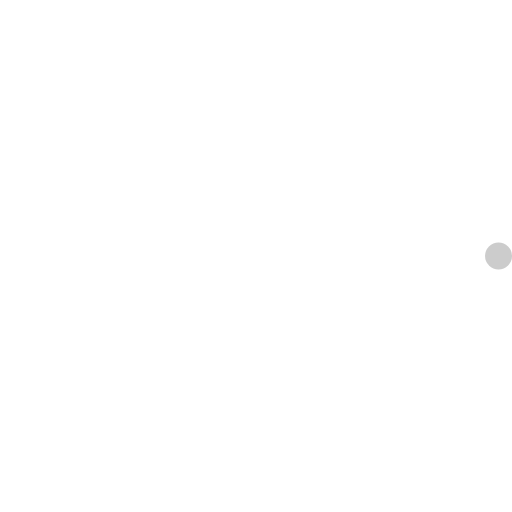
t = 0.00 s
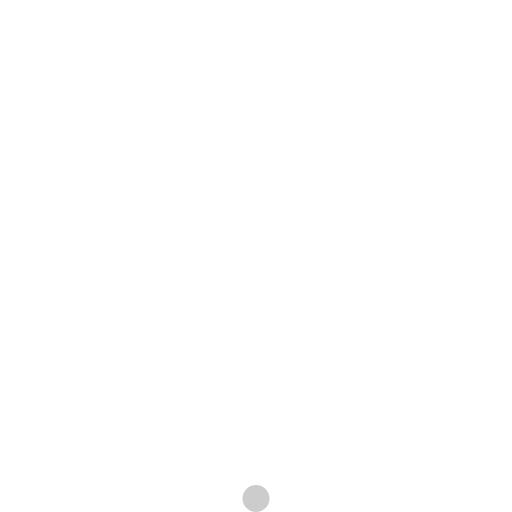
t = 0.23 s
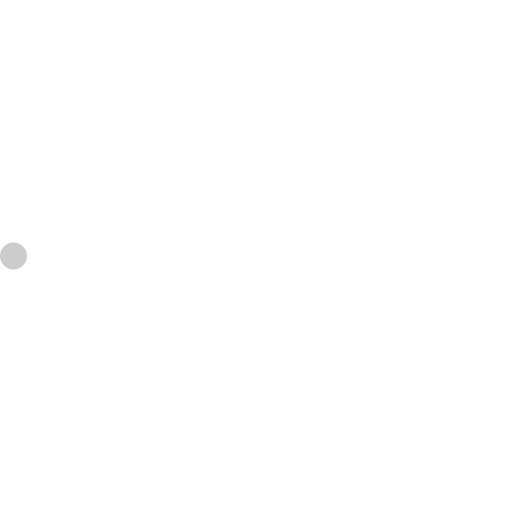
t = 0.45 s
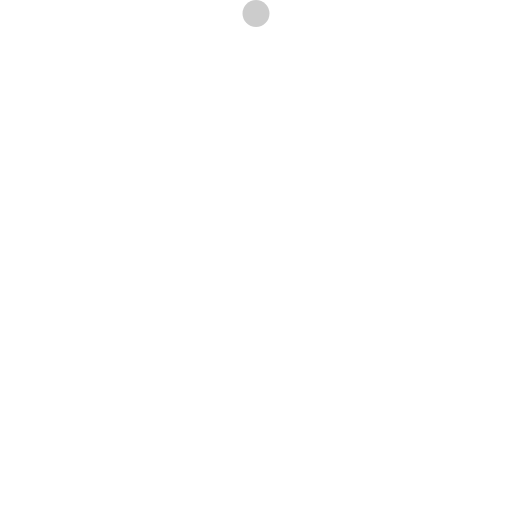
t = 0.68 s

The animated SVG that drew these frames (rendered in a browser with its animation timeline set to each time). Animation: 2 SMIL elements (animateTransform=2); one cycle of 0.90 s, repeats indefinitely.

<!-- By Sam Herbert (@sherb), for everyone. More @ http://goo.gl/7AJzbL -->
<svg width="38" height="38" viewBox="0 0 38 38" xmlns="http://www.w3.org/2000/svg">
    <defs>
        <linearGradient x1="8.042%" y1="0%" x2="65.682%" y2="23.865%" id="a">
            <stop stop-color="#fff" stop-opacity="0" offset="0%"/>
            <stop stop-color="#fff" stop-opacity=".631" offset="63.146%"/>
            <stop stop-color="#fff" offset="100%"/>
        </linearGradient>
    </defs>
    <g fill="none" fill-rule="evenodd">
        <g transform="translate(1 1)">
            <path d="M36 18c0-9.94-8.06-18-18-18" id="Oval-2" stroke="url(#a)" stroke-width="2">
                <animateTransform
                    attributeName="transform"
                    type="rotate"
                    from="0 18 18"
                    to="360 18 18"
                    dur="0.9s"
                    repeatCount="indefinite" />
            </path>
            <circle fill="#ccc" cx="36" cy="18" r="1">
                <animateTransform
                    attributeName="transform"
                    type="rotate"
                    from="0 18 18"
                    to="360 18 18"
                    dur="0.9s"
                    repeatCount="indefinite" />
            </circle>
        </g>
    </g>
</svg>
